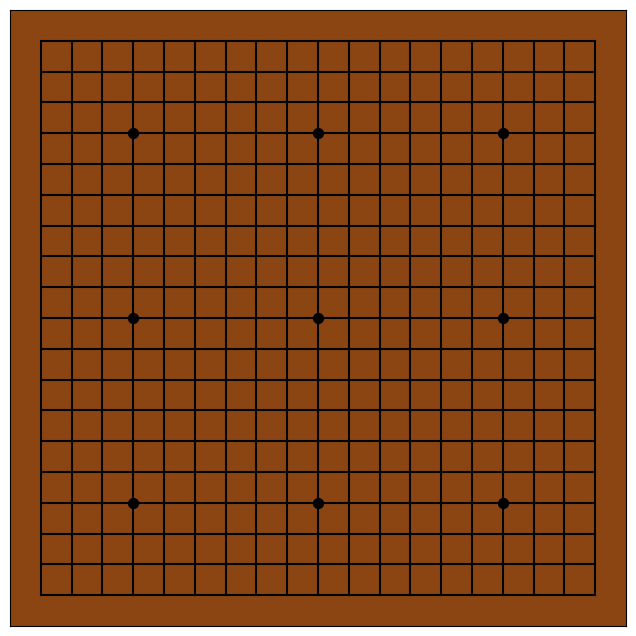

Recreate this plot in Python.
import numpy as np
import matplotlib.pyplot as plt
from matplotlib.colors import LinearSegmentedColormap
import random
# import time

# 宣告變數
player_board = 0
oppnent_board = 1
player_air_1 = 2
player_air_2 = 3
player_air_3 = 4
player_air_4 = 5
oppnent_air_1 = 6
oppnent_air_2 = 7
oppnent_air_3 = 8
oppnent_air_4 = 9
empty_board = 10
last_1 = 11
last_8 = 18
x = np.zeros((19, 19, 19))
x[:, :, empty_board] = 1

# 計算陣列裡的實際位置
def trans_pos(num_x, num_y):
    return 19 - num_y, num_x - 1

# print棋盤陣列
def print_board(s, e):
    for i in range(s, e):
        print(f'board {i}')
        for j in range(0, 19):
            for k in range(0, 19):
                print(int(x[j][k][i]), end = " ")
            print()
        print()

# main
# 創建一個21x21的棋盤，並將所有的值設為0.5
board = np.full((21, 21), 0.5)
# 創建一個咖啡色的色彩映射
colors = ["saddlebrown", "saddlebrown"]
cmap = LinearSegmentedColormap.from_list("mycmap", colors)

# 畫出棋盤
fig, ax = plt.subplots(figsize=(8, 8))
ax.imshow(board, cmap=cmap, extent=[0, 20, 0, 20])

# 畫出格線
for i in range(1, 20):
    ax.axhline(i, xmin=0.05, xmax=0.95, color='black', zorder=1)
    ax.axvline(i, ymin=0.05, ymax=0.95, color='black', zorder=1)

ax.scatter(4, 4, s=50, c='black', zorder=1)
ax.scatter(4, 10, s=50, c='black', zorder=1)
ax.scatter(4, 16, s=50, c='black', zorder=1)
ax.scatter(10, 4, s=50, c='black', zorder=1)
ax.scatter(10, 10, s=50, c='black', zorder=1)
ax.scatter(10, 16, s=50, c='black', zorder=1)
ax.scatter(16, 4, s=50, c='black', zorder=1)
ax.scatter(16, 10, s=50, c='black', zorder=1)
ax.scatter(16, 16, s=50, c='black', zorder=1)

# 設定軸的範圍
ax.set_xlim(0, 20)
ax.set_ylim(0, 20)

# 隱藏x軸和y軸的刻度
ax.set_xticks([])
ax.set_yticks([])

# 定義棋子的顏色，開始時為黑色
color = ['black']

# 定義棋子的位置
positions = []

# 定義滑鼠點擊事件的回調函數
def onclick(event):
    color = ['black']
    ix, iy = event.xdata, event.ydata
    # print(f'x = {ix}, y = {iy}')

    # 計算最近的交叉點
    nearest_x = round(ix)
    nearest_y = round(iy)

    # 只有當滑鼠點擊的位置在中間的19x19的範圍內，並且該位置沒有棋子時，才畫出棋子
    if 1 <= nearest_x <= 19 and 1 <= nearest_y <= 19 and (nearest_x, nearest_y) not in positions:
        ax.scatter(nearest_x, nearest_y, s=400, c=color[0], zorder=2)
        fig.canvas.draw()

        # 將該位置添加到棋子的位置列表中
        print(f'x = {nearest_x}, y = {nearest_y}')
        positions.append((nearest_x, nearest_y))
        nearest_x, nearest_y = trans_pos(nearest_x, nearest_y)
        x[nearest_x][nearest_y][player_board] = 1


        plt.pause(1)

        # 如果是黑棋，則隨機選擇一個還沒下過的位置下白棋
        if color[0] == 'black':
            random_x = random.randint(1, 19)
            random_y = random.randint(1, 19)
            if (random_x, random_y) not in positions:
                ax.scatter(random_x, random_y, s=400, c='white', zorder=2)
                fig.canvas.draw()
                print(f'x = {random_x}, y = {random_y}')
                positions.append((random_x, random_y))
                random_x, random_y = trans_pos(random_x, random_y)
                x[random_x][random_y][oppnent_board] = 1

        print("player")
        print_board(player_board, player_board + 1)
        print("opponent")
        print_board(oppnent_board, oppnent_board + 1)
        # 交換棋子的顏色
        # color[0] = 'white' if color[0] == 'black' else 'black'

# 連接滑鼠點擊事件和回調函數
cid = fig.canvas.mpl_connect('button_press_event', onclick)

# 顯示棋盤
plt.show()
